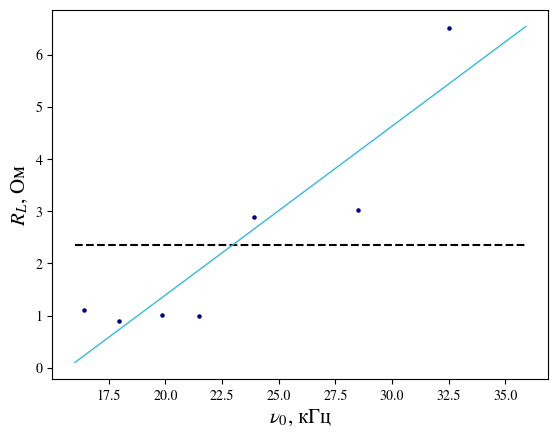

Recreate this plot in Python.
import numpy as np
import matplotlib.pyplot as plt
import math

plt.rcParams['mathtext.fontset'] = 'stix'
plt.rcParams['font.family'] = 'STIXGeneral'


def approx(X, Y, d):
    m = len(X)
    xav = 0
    yav = 0
    x2av = 0
    y2av = 0
    xyav = 0
    # 1 approximation : y = kx + b
    if (d == 1):
        for n in range(len(X)):
            xyav = xyav + X[n] * Y[n] / m
            y2av = y2av + Y[n] * Y[n] / m
            x2av = x2av + X[n] * X[n] / m
            xav = xav + X[n] / m
            yav = yav + Y[n] / m
        k = ((xyav) - xav * yav) / (x2av - xav * xav)
        b = yav - k * xav
        d_k = 1 / math.sqrt(m) * math.sqrt(abs((y2av - yav * yav) / (x2av - xav * xav) - k ** 2))
        d_b = d_k * math.sqrt(x2av - xav * xav)
        final_data = [k, d_k, b, d_b]
    else:
        # 2 approximation : y = kx
        if (d == 2):
            for n in range(len(X)):
                xyav = xyav + X[n] * Y[n] / m
                y2av = y2av + Y[n] * Y[n] / m
                x2av = x2av + X[n] * X[n] / m
            k = (xyav) / (x2av)
            d_k = 1 / math.sqrt(m) * math.sqrt(abs((y2av) / (x2av) - k ** 2))
            final_data = [k, d_k]
    return final_data


f = [32.5, 28.5, 23.9, 21.5, 19.83, 17.96, 16.42]
err_f = [0 for i in range(len(f))]
for i in range(len(f)):
    err_f[i] = 0.03 * f[i]

RL = [6.51, 3.03, 2.89, 0.99, 1.01, 0.90, 1.11]
err_RL = [0 for i in range(len(RL))]
for i in range(len(RL)):
    err_RL[i] = 0.03 * RL[i]

plt.scatter(f, RL, s=5, color='navy')

final_data = approx(f, RL, 1)
k = final_data[0]
b = final_data[2]

t = np.arange(16, 36, 0.1)
Rl_mean = np.linspace(2.35, 2.35, 200)
s = [0 for i in range(len(t))]
for i in range(len(s)):
    s[i] = k * t[i] + b
plt.plot(t, Rl_mean, '--', color='black')
plt.plot(t, s, lw=1.0, color='#36B9DA')


plt.xlabel(r'$\nu_0$, кГц', size=15)
plt.ylabel(r'$R_{L}$, Ом', size=15)
kwargs = {'linestyle': '--', 'lw': 0.5}

plt.show()

plt.savefig('p')
